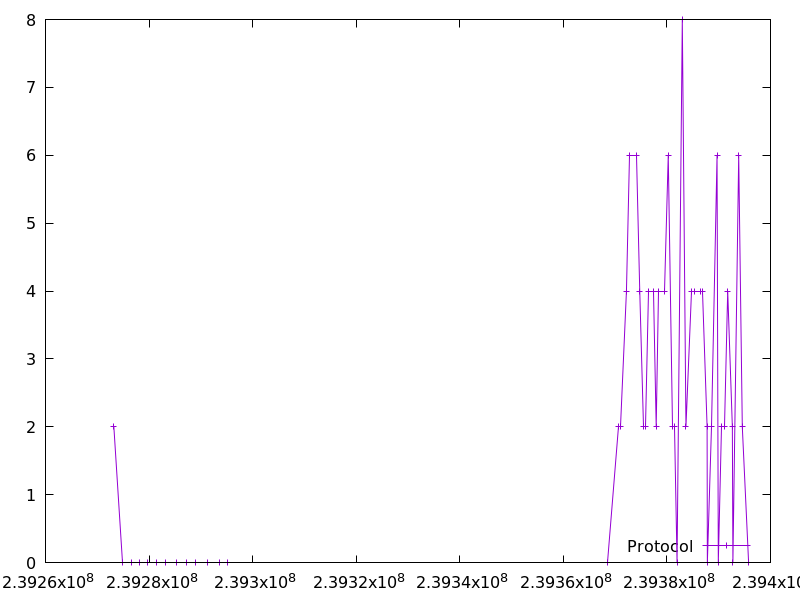

The file beside this chart, header and first rows:
239273204.24476, 2.0
239274818, 0.0
239276532, 0.0
239278145, 0.0
239279659, 0.0
239281474, 0.0
239283187, 0.0
239285203, 0.0
239287218, 0.0
239289032, 0.0
239291246, 0.0
239293563, 0.0
239295076, 0.0
239368464, 0.0
239370576, 2.0
239371035, 2.0
239372189, 4.0
239372849, 6.0
239374108, 6.0
239374763, 4.0
239375427, 2.0
239375829, 2.0
239376377, 4.0
239377342, 4.0
239377936, 2.0
239378345, 4.0
239379549, 4.0
239380260, 6.0
239381172, 2.0
239381552, 2.0
239381967, 0.0
239382976, 8.0
239383681, 2.0
239384699, 4.0
239385280, 4.0
239386412, 4.0
239386906, 4.0
239387769, 2.0
239387811, 0.0
239388615, 2.0
239389683, 6.0
239389925, 0.0
239390528, 2.0
239391039, 2.0
239391741, 4.0
239392638, 2.0
239392753, 0.0
239393865, 6.0
239394567, 2.0
239395777, 0.0
